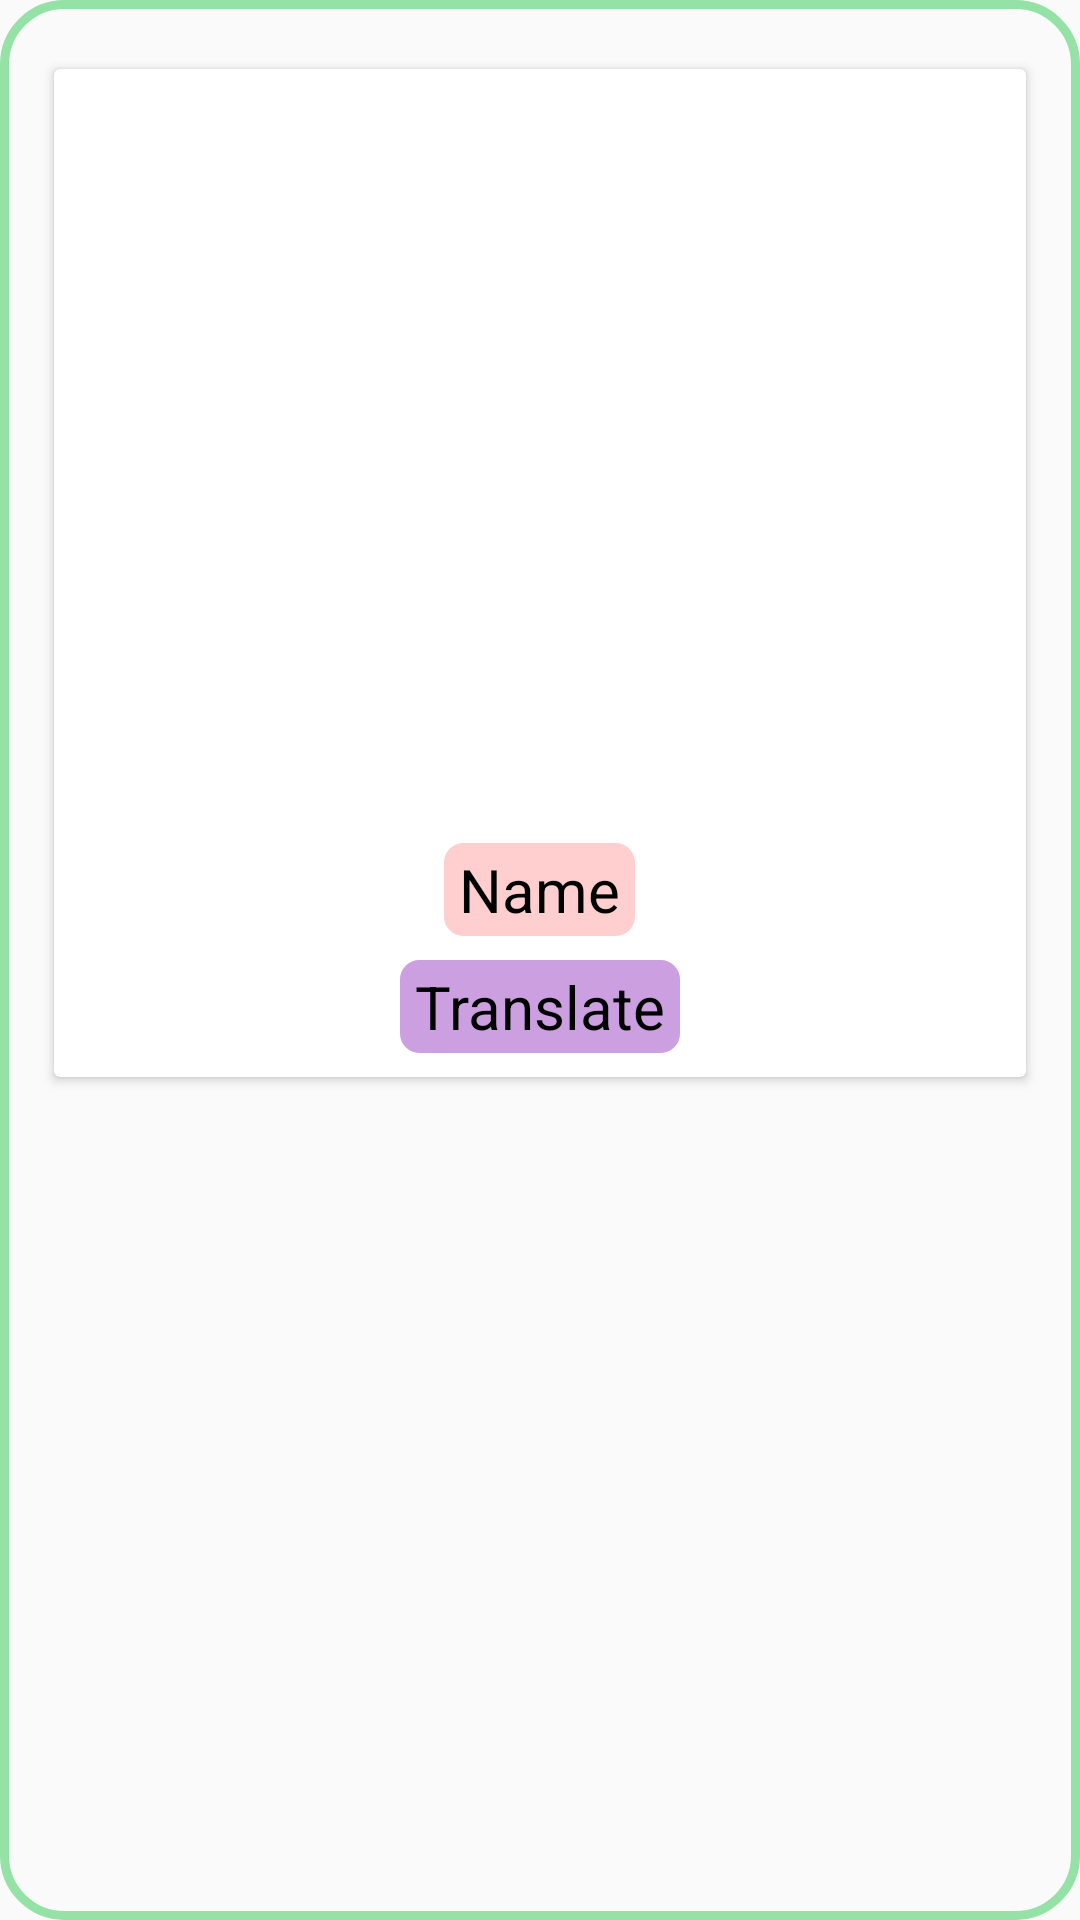

Here is an Android app screen rendered from its layout file. Give the layout XML and the strings, colors and styles it references.
<!-- AndroidManifest.xml: application theme MaterialTheme -->
<!-- res/layout/image_item.xml -->
<?xml version="1.0" encoding="utf-8"?>

<RelativeLayout
    xmlns:android="http://schemas.android.com/apk/res/android"
    android:layout_width="match_parent"
    android:layout_height="wrap_content"
    xmlns:app="http://schemas.android.com/apk/res-auto"
    android:background="@drawable/customborder"
    android:orientation="vertical">

    <androidx.cardview.widget.CardView
        android:layout_width="match_parent"
        android:layout_height="wrap_content"
        android:layout_margin="8dp"
        android:background="@drawable/background"
        android:elevation="0sp">

        <LinearLayout
            android:layout_width="match_parent"
            android:layout_height="wrap_content"
            android:orientation="vertical">

            <ImageView
                android:id="@+id/image_view_upload"
                android:layout_width="match_parent"
                android:layout_height="250dp" />

            <TextView
                android:id="@+id/text_view_name"
                android:layout_width="wrap_content"
                android:layout_height="wrap_content"
                android:layout_gravity="center_horizontal"
                android:layout_marginTop="8dp"
                android:layout_marginBottom="8dp"
                android:text="Name"
                android:textColor="@android:color/black"
                android:textSize="20sp"
                android:background="@drawable/nameborder"/>
            <TextView
                android:id="@+id/text_view_translate"
                android:layout_width="wrap_content"
                android:layout_height="wrap_content"
                android:layout_gravity="center_horizontal"
                android:layout_marginBottom="8dp"
                android:text="Translate"
                android:textColor="@android:color/black"
                android:textSize="20sp"
                android:background="@drawable/translateborder"/>

        </LinearLayout>
    </androidx.cardview.widget.CardView>

</RelativeLayout>
<!-- resources referenced by this layout -->
<resources>
  <!-- drawable background: png bitmap (drawable-hdpi, 2299 bytes) -->
  <!-- drawable customborder (drawable) -->
  <?xml version="1.0" encoding="utf-8"?>
  
  <shape xmlns:android="http://schemas.android.com/apk/res/android">
      <corners android:radius="20dp"/>
      <padding android:left="10dp" android:right="10dp"
          android:top="15dp" android:bottom="10dp"/>
      <stroke android:width="3dp" android:color="#94E2A5"/>
  </shape>
  <!-- drawable nameborder (drawable) -->
  <?xml version="1.0" encoding="utf-8"?>
  
  <shape xmlns:android="http://schemas.android.com/apk/res/android">
      <corners android:radius="5dp"/>
      <padding android:left="5dp" android:right="5dp"
          android:top="2dp" android:bottom="2dp"/>
      <stroke android:width="3dp" android:color="#FFCECE"/>
      <solid android:color="#FFCECE"/>
  </shape>
  <!-- drawable translateborder (drawable) -->
  <?xml version="1.0" encoding="utf-8"?>
  
  <shape xmlns:android="http://schemas.android.com/apk/res/android">
      <corners android:radius="5dp"/>
      <padding android:left="5dp" android:right="5dp"
          android:top="2dp" android:bottom="2dp"/>
      <stroke android:width="3dp" android:color="#CB9FE0"/>
      <solid android:color="#CB9FE0"/>
  </shape>
  <style name="MaterialTheme" parent="Theme.AppCompat.Light.NoActionBar">
          <item name="android:windowFullscreen">true</item>
      </style>
</resources>
